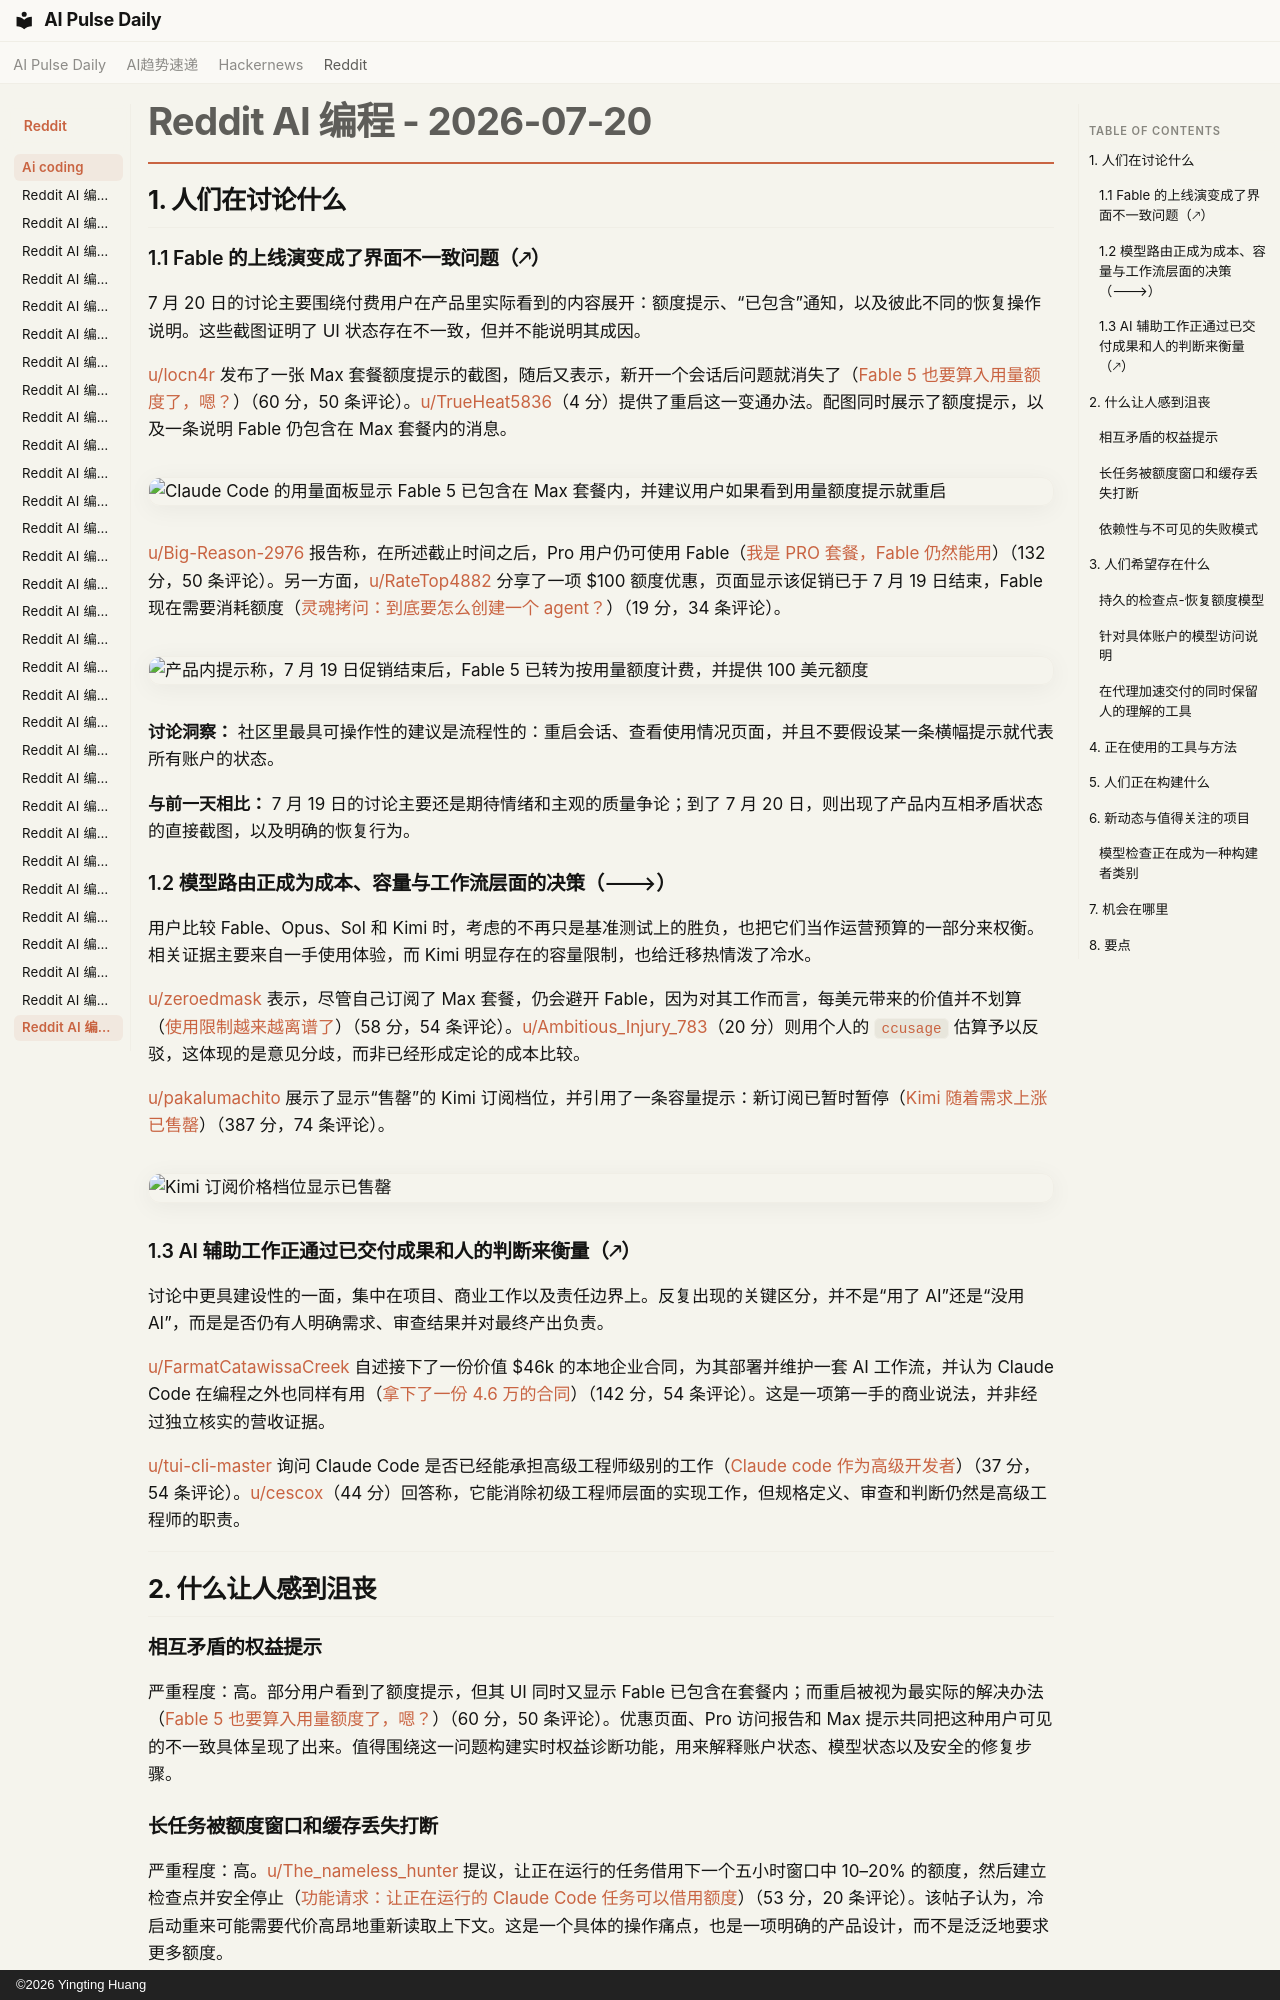

repository: vibewatch/vibewatch.github.io · page: reddit/ai-coding/2026-07-20.zh/index.html · generator: mkdocs · copyright: ©2026 Yingting Huang

# Reddit AI 编程 - 2026-07-20

## 1. 人们在讨论什么

### 1.1 Fable 的上线演变成了界面不一致问题（🡕）

7 月 20 日的讨论主要围绕付费用户在产品里实际看到的内容展开：额度提示、“已包含”通知，以及彼此不同的恢复操作说明。这些截图证明了 UI 状态存在不一致，但并不能说明其成因。

[u/locn4r](https://www.reddit.com/user/locn4r) 发布了一张 Max 套餐额度提示的截图，随后又表示，新开一个会话后问题就消失了（[Fable 5 也要算入用量额度了，嗯？](https://www.reddit.com/r/ClaudeCode/comments/1v1e5xv/fable_5_on_usage_credits_eh/)）（60 分，50 条评论）。[u/TrueHeat5836](https://www.reddit.com/user/TrueHeat5836)（4 分）提供了重启这一变通办法。配图同时展示了额度提示，以及一条说明 Fable 仍包含在 Max 套餐内的消息。

![Claude Code 的用量面板显示 Fable 5 已包含在 Max 套餐内，并建议用户如果看到用量额度提示就重启](https://i.redd.it/bsfc5not2ceh1.png)

[u/Big-Reason-2976](https://www.reddit.com/user/Big-Reason-2976) 报告称，在所述截止时间之后，Pro 用户仍可使用 Fable（[我是 PRO 套餐，Fable 仍然能用](https://www.reddit.com/r/ClaudeCode/comments/1v1fy5z/pro_plan_here_fable_still_working_past_the_july/)）（132 分，50 条评论）。另一方面，[u/RateTop4882](https://www.reddit.com/user/RateTop4882) 分享了一项 $100 额度优惠，页面显示该促销已于 7 月 19 日结束，Fable 现在需要消耗额度（[灵魂拷问：到底要怎么创建一个 agent？](https://www.reddit.com/r/ClaudeCode/comments/1v1u0wr/existential_question_how_on_earth_do_you_create/)）（19 分，34 条评论）。

![产品内提示称，7 月 19 日促销结束后，Fable 5 已转为按用量额度计费，并提供 100 美元额度](https://i.redd.it/583j4e5s3feh1.png)

**讨论洞察：** 社区里最具可操作性的建议是流程性的：重启会话、查看使用情况页面，并且不要假设某一条横幅提示就代表所有账户的状态。

**与前一天相比：** 7 月 19 日的讨论主要还是期待情绪和主观的质量争论；到了 7 月 20 日，则出现了产品内互相矛盾状态的直接截图，以及明确的恢复行为。

### 1.2 模型路由正成为成本、容量与工作流层面的决策（🡒）

用户比较 Fable、Opus、Sol 和 Kimi 时，考虑的不再只是基准测试上的胜负，也把它们当作运营预算的一部分来权衡。相关证据主要来自一手使用体验，而 Kimi 明显存在的容量限制，也给迁移热情泼了冷水。

[u/zeroedmask](https://www.reddit.com/user/zeroedmask) 表示，尽管自己订阅了 Max 套餐，仍会避开 Fable，因为对其工作而言，每美元带来的价值并不划算（[使用限制越来越离谱了](https://www.reddit.com/r/ClaudeCode/comments/1v1t6tx/usage_limits_are_getting_out_of_control/)）（58 分，54 条评论）。[u/Ambitious_Injury_783](https://www.reddit.com/user/Ambitious_Injury_783)（20 分）则用个人的 `ccusage` 估算予以反驳，这体现的是意见分歧，而非已经形成定论的成本比较。

[u/pakalumachito](https://www.reddit.com/user/pakalumachito) 展示了显示“售罄”的 Kimi 订阅档位，并引用了一条容量提示：新订阅已暂时暂停（[Kimi 随着需求上涨已售罄](https://www.reddit.com/r/ClaudeCode/comments/1v1ardn/kimi_sold_out_as_demand_rising/)）（387 分，74 条评论）。

![Kimi 订阅价格档位显示已售罄](https://preview.redd.it/f757xid75beh1.png?width=2056&format=png&auto=webp&s=4d1c4de4f51c841d0ed1762f7418650a6f3b4ae6)

### 1.3 AI 辅助工作正通过已交付成果和人的判断来衡量（🡕）

讨论中更具建设性的一面，集中在项目、商业工作以及责任边界上。反复出现的关键区分，并不是“用了 AI”还是“没用 AI”，而是是否仍有人明确需求、审查结果并对最终产出负责。

[u/FarmatCatawissaCreek](https://www.reddit.com/user/FarmatCatawissaCreek) 自述接下了一份价值 $46k 的本地企业合同，为其部署并维护一套 AI 工作流，并认为 Claude Code 在编程之外也同样有用（[拿下了一份 4.6 万的合同](https://www.reddit.com/r/ClaudeCode/comments/1v13z0p/landed_a_46k_contract_for_a_local_small_business/)）（142 分，54 条评论）。这是一项第一手的商业说法，并非经过独立核实的营收证据。

[u/tui-cli-master](https://www.reddit.com/user/tui-cli-master) 询问 Claude Code 是否已经能承担高级工程师级别的工作（[Claude code 作为高级开发者](https://www.reddit.com/r/ClaudeCode/comments/1v0mkwk/claude_code_as_a_senior_developer/)）（37 分，54 条评论）。[u/cescox](https://www.reddit.com/user/cescox)（44 分）回答称，它能消除初级工程师层面的实现工作，但规格定义、审查和判断仍然是高级工程师的职责。

---

## 2. 什么让人感到沮丧

### 相互矛盾的权益提示

严重程度：高。部分用户看到了额度提示，但其 UI 同时又显示 Fable 已包含在套餐内；而重启被视为最实际的解决办法（[Fable 5 也要算入用量额度了，嗯？](https://www.reddit.com/r/ClaudeCode/comments/1v1e5xv/fable_5_on_usage_credits_eh/)）（60 分，50 条评论）。优惠页面、Pro 访问报告和 Max 提示共同把这种用户可见的不一致具体呈现了出来。值得围绕这一问题构建实时权益诊断功能，用来解释账户状态、模型状态以及安全的修复步骤。
